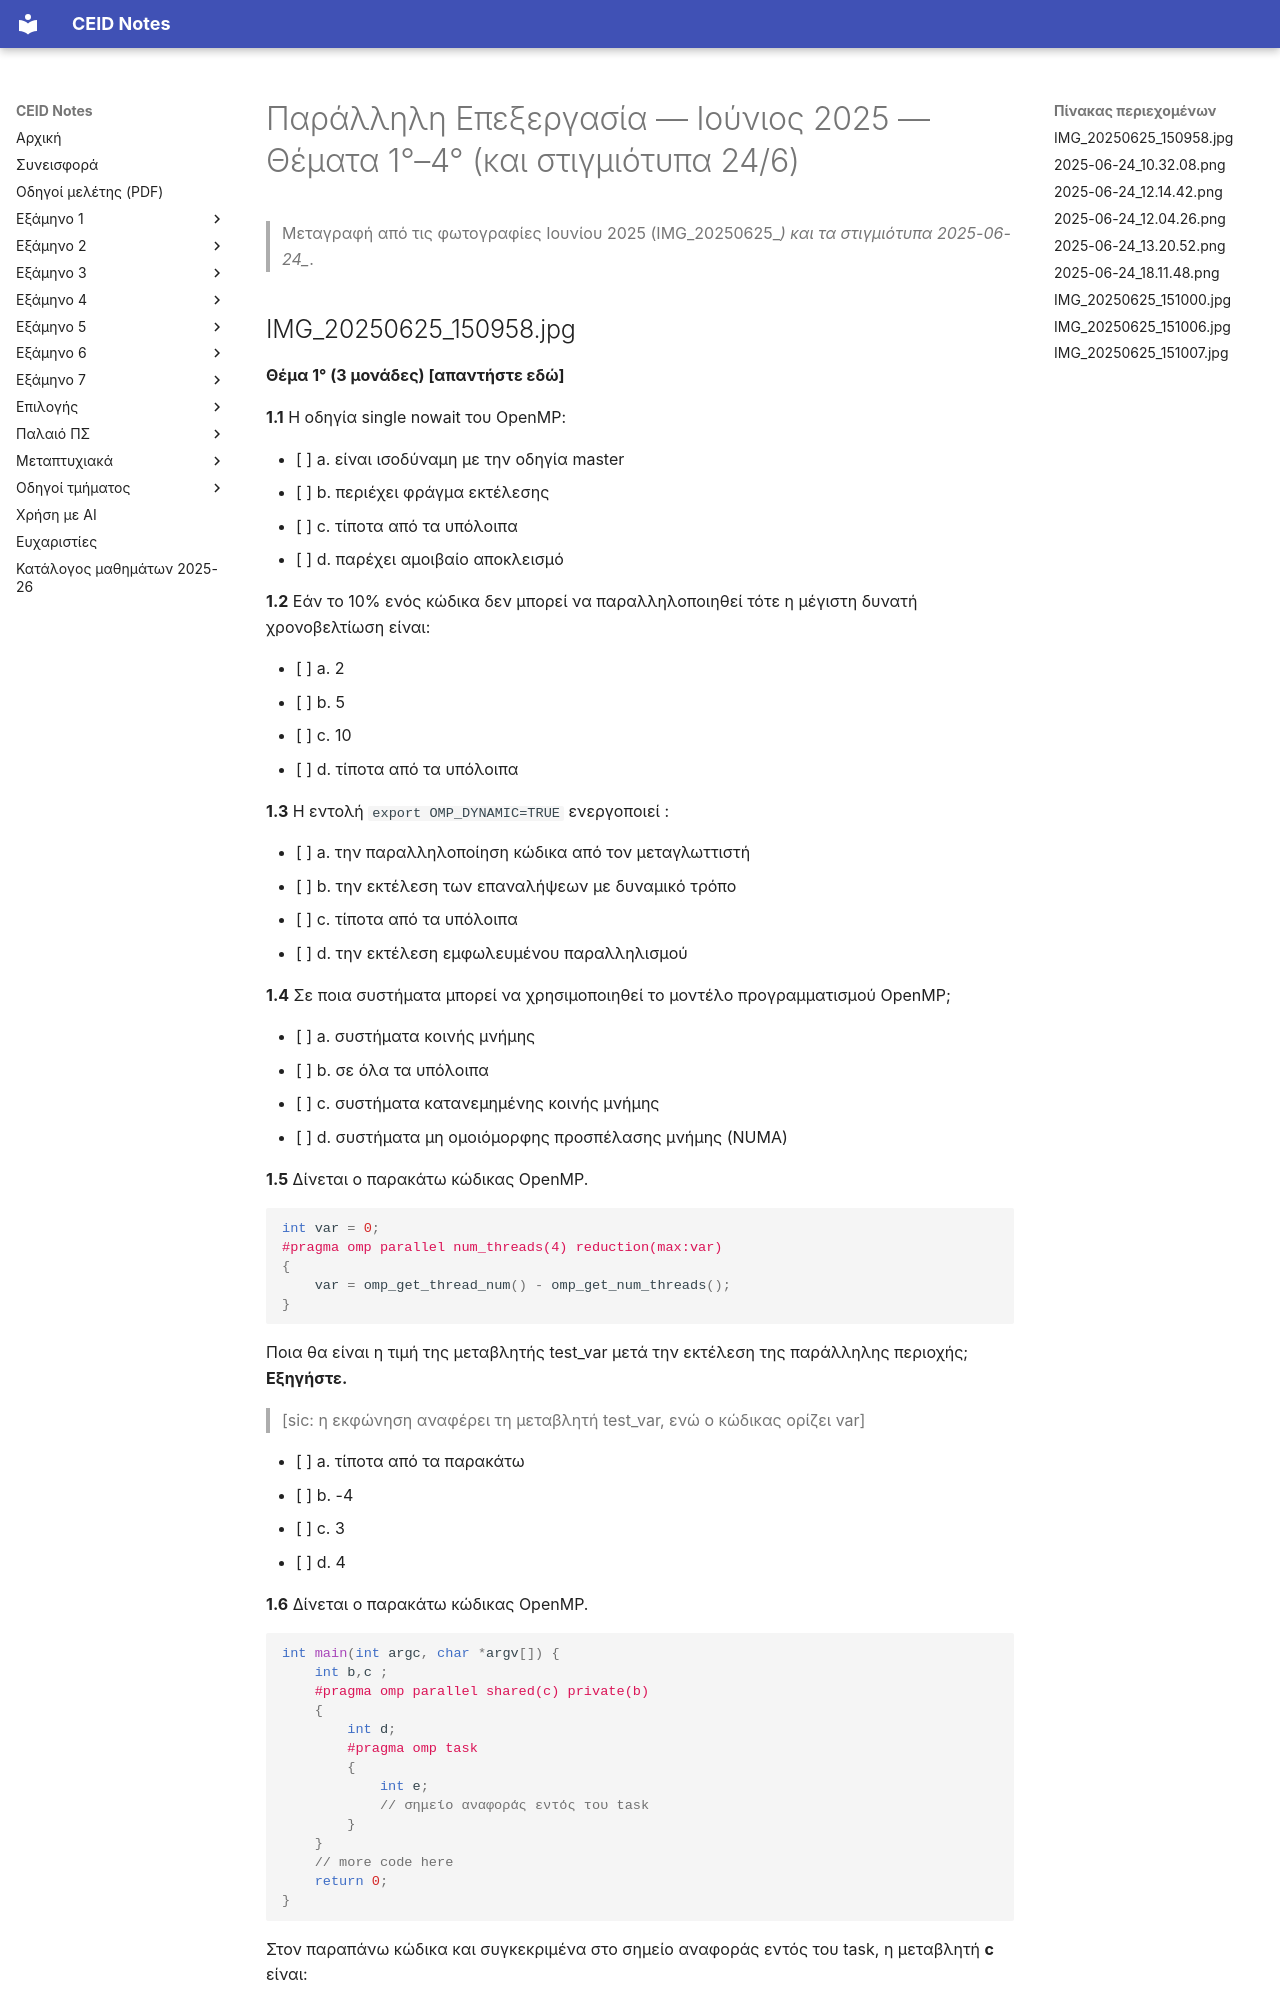

repository: kdngiorgos/ceid-notes · page: Electives (Μαθήματα Επιλογής)/Εαρινά (Spring)/Παράλληλη Επεξεργασία - CEID_25EE607/Previous Exams/2025-06.html · generator: mkdocs

---
course: CEID_25EE607
session: 2025-06
label: Ιούνιος 2025 — Θέματα 1°–4° (και στιγμιότυπα 24/6)
sources:
- IMG_20250625_150958.jpg
- 2025-06-24_10.32.08.png
- 2025-06-24_12.14.42.png
- 2025-06-24_12.04.26.png
- 2025-06-24_13.20.52.png
- 2025-06-24_18.11.48.png
- IMG_20250625_151006.jpg
- IMG_20250625_151007.jpg
- IMG_20250625_151000.jpg
- 2025-06-24_11.59.34.png
format: mixed
duration_min: 120
notes: στα στιγμιότυπα 24/6 εμφανίζονται περισσότερες από μία ερωτήσεις με την ίδια αρίθμηση (1.1–1.4)· πρόκειται για παραλλαγές της εξέτασης με διαφορετική σειρά ή διατύπωση επιλογών· το στιγμιότυπο 2025-06-24_11.59.34.png (1.1 με διαφορετική σειρά επιλογών) δεν μεταγράφεται διότι είναι αντίγραφο της ίδιας ερώτησης· το 1.4 του στιγμιοτύπου 2025-06-24_13.20.52.png είναι κομμένο στο άκρο της φωτογραφίας· ερωτήσεις ταυτίζονται μερικώς με 2024-09
transcription: partial
solutions: ai-unverified
---
# Παράλληλη Επεξεργασία — Ιούνιος 2025 — Θέματα 1°–4° (και στιγμιότυπα 24/6)

> Μεταγραφή από τις φωτογραφίες Ιουνίου 2025 (IMG_20250625_*) και τα στιγμιότυπα 2025-06-24_*.

## IMG_20250625_150958.jpg

**Θέμα 1° (3 μονάδες) [απαντήστε εδώ]**

**1.1** Η οδηγία single nowait του OpenMP:

- [ ] a. είναι ισοδύναμη με την οδηγία master
- [ ] b. περιέχει φράγμα εκτέλεσης
- [ ] c. τίποτα από τα υπόλοιπα
- [ ] d. παρέχει αμοιβαίο αποκλεισμό

**1.2** Εάν το 10% ενός κώδικα δεν μπορεί να παραλληλοποιηθεί τότε η μέγιστη δυνατή χρονοβελτίωση είναι:

- [ ] a. 2
- [ ] b. 5
- [ ] c. 10
- [ ] d. τίποτα από τα υπόλοιπα

**1.3** Η εντολή `export OMP_DYNAMIC=TRUE` ενεργοποιεί :

- [ ] a. την παραλληλοποίηση κώδικα από τον μεταγλωττιστή
- [ ] b. την εκτέλεση των επαναλήψεων με δυναμικό τρόπο
- [ ] c. τίποτα από τα υπόλοιπα
- [ ] d. την εκτέλεση εμφωλευμένου παραλληλισμού

**1.4** Σε ποια συστήματα μπορεί να χρησιμοποιηθεί το μοντέλο προγραμματισμού OpenMP;

- [ ] a. συστήματα κοινής μνήμης
- [ ] b. σε όλα τα υπόλοιπα
- [ ] c. συστήματα κατανεμημένης κοινής μνήμης
- [ ] d. συστήματα μη ομοιόμορφης προσπέλασης μνήμης (NUMA)

**1.5** Δίνεται ο παρακάτω κώδικας OpenMP.

```c
int var = 0;
#pragma omp parallel num_threads(4) reduction(max:var)
{
    var = omp_get_thread_num() - omp_get_num_threads();
}
```

Ποια θα είναι η τιμή της μεταβλητής test_var μετά την εκτέλεση της παράλληλης περιοχής; **Εξηγήστε.**

> [sic: η εκφώνηση αναφέρει τη μεταβλητή test_var, ενώ ο κώδικας ορίζει var]

- [ ] a. τίποτα από τα παρακάτω
- [ ] b. -4
- [ ] c. 3
- [ ] d. 4

**1.6** Δίνεται ο παρακάτω κώδικας OpenMP.

```c
int main(int argc, char *argv[]) {
    int b,c ;
    #pragma omp parallel shared(c) private(b)
    {
        int d;
        #pragma omp task
        {
            int e;
            // σημείο αναφοράς εντός του task
        }
    }
    // more code here
    return 0;
}
```

Στον παραπάνω κώδικα και συγκεκριμένα στο σημείο αναφοράς εντός του task, η μεταβλητή **c** είναι:

- [ ] a. lastprivate
- [ ] b. threadprivate
- [ ] c. firstprivate
- [ ] d. private

## 2025-06-24_10.32.08.png

1.2 Ποιο από τα παρακάτω δεν είναι τμήμα του προγραμματιστικού μοντέλου OpenMP;

- [ ] a. Μεταγλωττιστής
- [ ] b. Οδηγίες προς τον μεταγλωττιστή
- [ ] c. Βιβλιοθήκη χρόνου εκτέλεσης
- [ ] d. Μεταβλητές συστήματος
